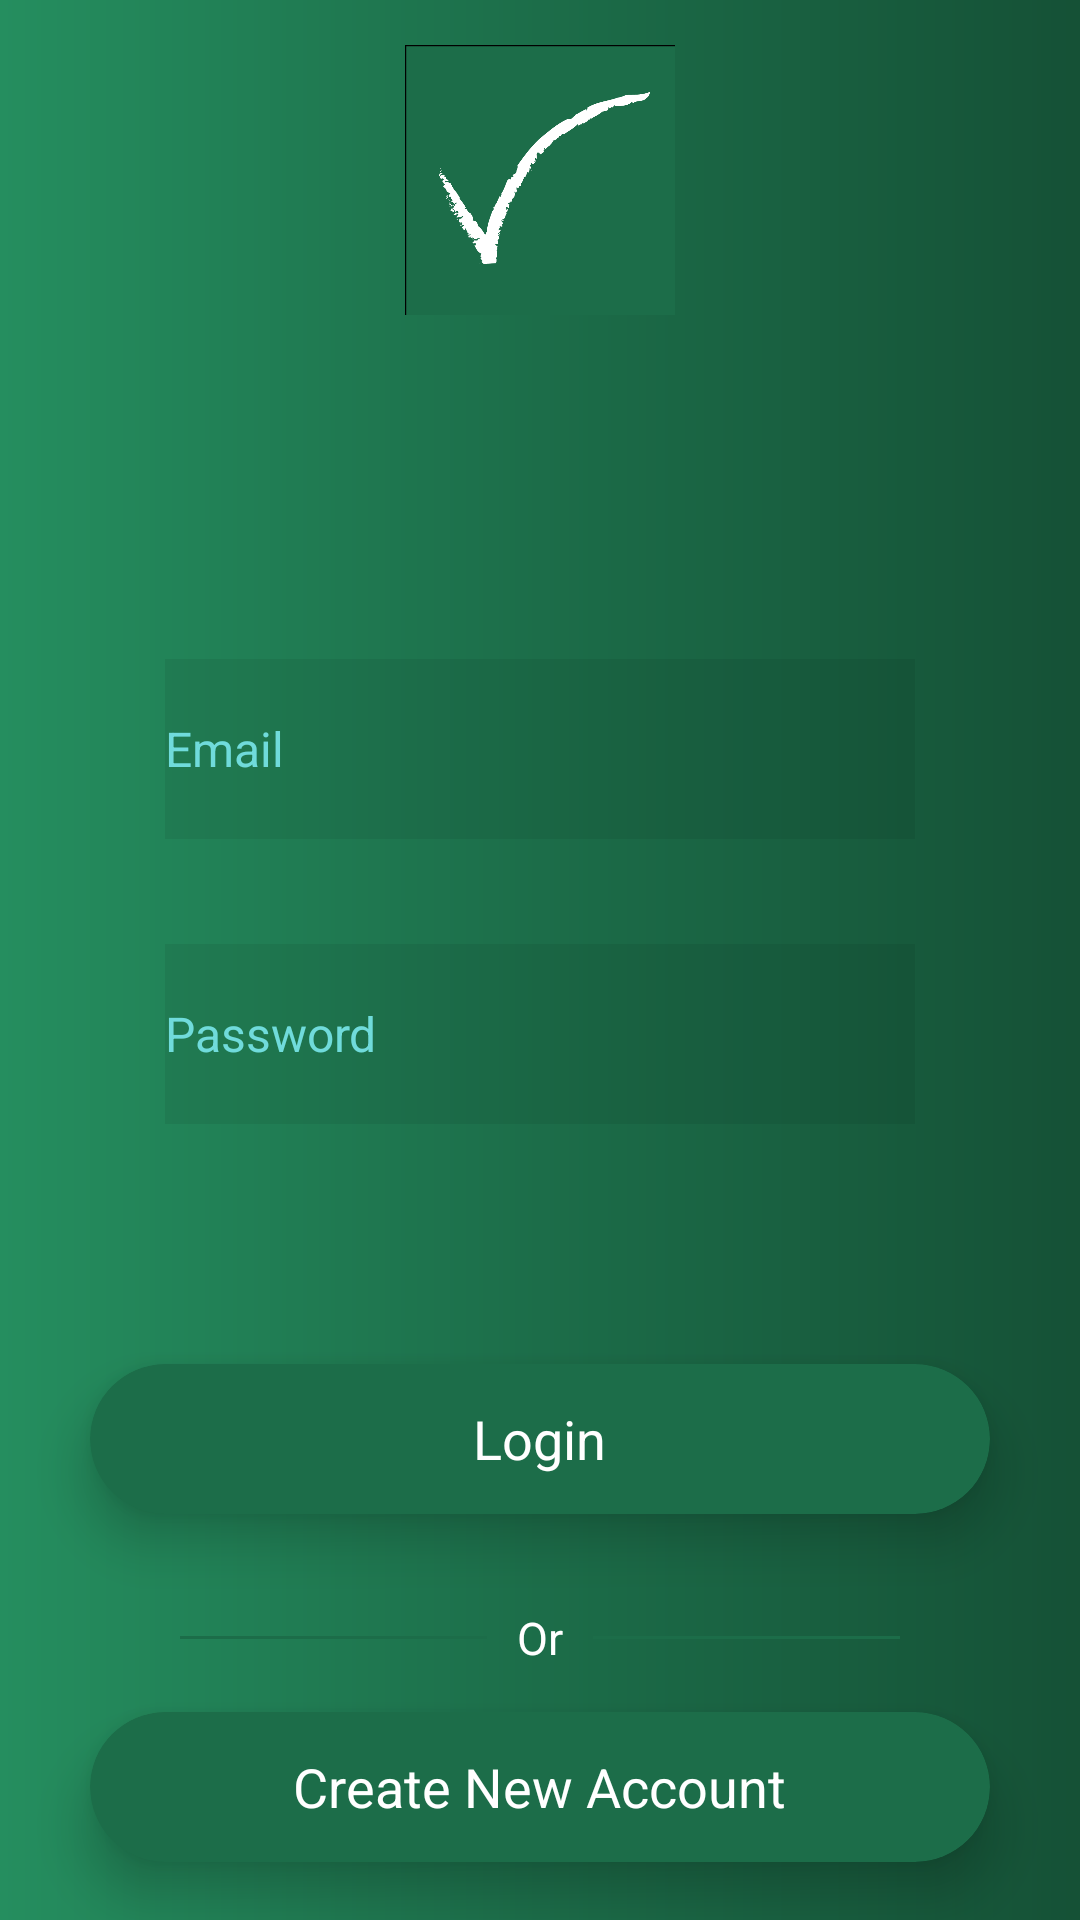

The Android layout XML behind this screen, and the referenced resources:
<!-- AndroidManifest.xml: application theme AppTheme -->
<!-- res/layout/activity_login.xml -->
<RelativeLayout
    xmlns:android="http://schemas.android.com/apk/res/android"
    xmlns:app="http://schemas.android.com/apk/res-auto"
    xmlns:tools="http://schemas.android.com/tools"
    android:layout_width="match_parent"
    android:layout_height="match_parent"
    android:background="@drawable/gradient"
    tools:context="net.csc625.checkin.activities.LoginActivity">
    <ProgressBar
        android:id="@+id/login_progress"
        style="?android:attr/progressBarStyleLarge"
        android:layout_width="wrap_content"
        android:layout_height="wrap_content"
        android:layout_marginBottom="8dp"
        android:layout_marginTop="40dp"
        android:layout_centerHorizontal="true"
        android:visibility="gone" />

    <ImageView
        android:id="@+id/imageView"
        android:layout_width="90dp"
        android:layout_height="90dp"
        android:layout_marginTop="15dp"
        app:srcCompat="@drawable/checkin"
        android:layout_alignParentTop="true"
        android:layout_centerHorizontal="true" />

    <EditText
        android:id="@+id/email"
        android:layout_width="250dp"
        android:layout_height="60dp"
        android:background="#11000000"
        android:drawableLeft="@drawable/ic_action_email"
        android:ems="10"
        android:hint="Email"
        android:inputType="textEmailAddress"
        android:textColorHint="@color/placeholderColor"
        android:textSize="16dp"
        android:textColor="@color/colorAccent"
        android:layout_marginBottom="35dp"
        android:layout_above="@+id/password"
        android:layout_centerHorizontal="true" />

    <EditText
        android:id="@+id/password"
        android:layout_width="250dp"
        android:layout_height="60dp"
        android:background="#11000000"
        android:drawableLeft="@drawable/ic_password"
        android:ems="10"
        android:hint="Password"
        android:inputType="textPassword"
        android:textColorHint="@color/placeholderColor"
        android:textSize="16dp"
        android:textColor="@color/colorAccent"
        android:layout_marginBottom="130dp"
        android:layout_alignBottom="@+id/cardView"
        android:layout_alignLeft="@+id/email"
        android:layout_alignStart="@+id/email" />
    <android.support.v7.widget.CardView
        android:layout_width="300dp"
        android:layout_height="50dp"
        app:cardBackgroundColor="@color/colorPrimary"
        app:cardCornerRadius="25dp"
        app:cardElevation="10dp"
        android:id="@+id/cardView"
        android:layout_marginBottom="31dp"
        android:layout_above="@+id/textView2"
        android:layout_centerHorizontal="true">

        <RelativeLayout
            android:layout_width="match_parent"
            android:layout_height="match_parent"
            android:id="@+id/email_sign_in_button">

            <TextView
                android:layout_width="wrap_content"
                android:layout_height="wrap_content"
                android:layout_centerInParent="true"
                android:text="Login"
                android:textColor="#fff"
                android:textSize="18sp" />
        </RelativeLayout>
    </android.support.v7.widget.CardView>

    <RelativeLayout
        android:layout_width="match_parent"
        android:layout_height="wrap_content"
        android:layout_below="@+id/cardView"
        android:layout_centerVertical="true">

        <TextView
            android:id="@+id/tvText"
            android:layout_width="wrap_content"
            android:layout_height="wrap_content"
            android:layout_centerInParent="true"
            android:layout_marginLeft="10dp"
            android:layout_marginRight="10dp"
            android:text="Or"
            android:textSize="15sp"
            android:textColor="#FFFFFF"/>

        <View
            android:layout_width="match_parent"
            android:layout_height="1dp"
            android:layout_centerVertical="true"
            android:layout_marginLeft="60dp"
            android:layout_toLeftOf="@id/tvText"
            android:background="@color/colorPrimary"
            />

        <View
            android:layout_width="match_parent"
            android:layout_height="1dp"
            android:layout_centerVertical="true"
            android:layout_marginRight="60dp"
            android:layout_toRightOf="@id/tvText"
            android:background="@color/colorPrimary"
            />

    </RelativeLayout>
    <TextView
        android:id="@+id/textView2"
        android:layout_width="wrap_content"
        android:layout_height="wrap_content"
        android:text=""
        android:textColor="#fff"
        android:textSize="18sp"
        android:layout_above="@+id/linearLayout"
        android:layout_centerHorizontal="true"
        android:layout_marginTop="30dp" />

    <LinearLayout
        android:layout_width="wrap_content"
        android:layout_height="50dp"
        android:orientation="horizontal"
        android:layout_alignParentBottom="true"
        android:layout_alignLeft="@+id/imageView"
        android:layout_alignStart="@+id/imageView"
        android:id="@+id/linearLayout">
    </LinearLayout>

    <android.support.v7.widget.CardView
        android:id="@+id/cardView1"
        android:layout_width="300dp"
        android:layout_height="50dp"
        android:layout_centerHorizontal="true"
        android:layout_alignTop="@+id/textView2"
        app:cardBackgroundColor="@color/colorPrimary"
        app:cardCornerRadius="25dp"
        app:cardElevation="10dp"
        android:layout_marginTop="5dp">

        <RelativeLayout
            android:layout_width="match_parent"
            android:layout_height="match_parent">

            <TextView
                android:id="@+id/register_button"
                android:layout_width="wrap_content"
                android:layout_height="wrap_content"
                android:layout_centerInParent="true"
                android:text="Create New Account"
                android:textColor="#fff"
                android:textSize="18sp" />
        </RelativeLayout>
    </android.support.v7.widget.CardView>

</RelativeLayout>
<!-- resources referenced by this layout -->
<resources>
  <color name="colorAccent">#FF4081</color>
  <color name="colorPrimary">#1C6D49</color>
  <color name="placeholderColor">#70DBDB</color>
  <!-- drawable checkin: png bitmap (drawable, 23012 bytes) -->
  <!-- drawable gradient (drawable-v24) -->
  <?xml version="1.0" encoding="utf-8"?>
  <shape xmlns:android="http://schemas.android.com/apk/res/android"
      android:shape="rectangle">
      <gradient
          android:startColor="#258e5f"
          android:centerColor="#1c6d49"
          android:endColor="#155136"
          android:angle="0"/>
      <corners
          android:radius="0dp"/>
  </shape>
  <style name="AppTheme" parent="Theme.AppCompat.Light.DarkActionBar">
          
          <item name="colorPrimary">@color/colorPrimary</item>
          <item name="colorPrimaryDark">@color/colorPrimaryDark</item>
          <item name="colorAccent">@color/colorAccent</item>
      </style>
  <color name="colorPrimaryDark">#303F9F</color>
</resources>
